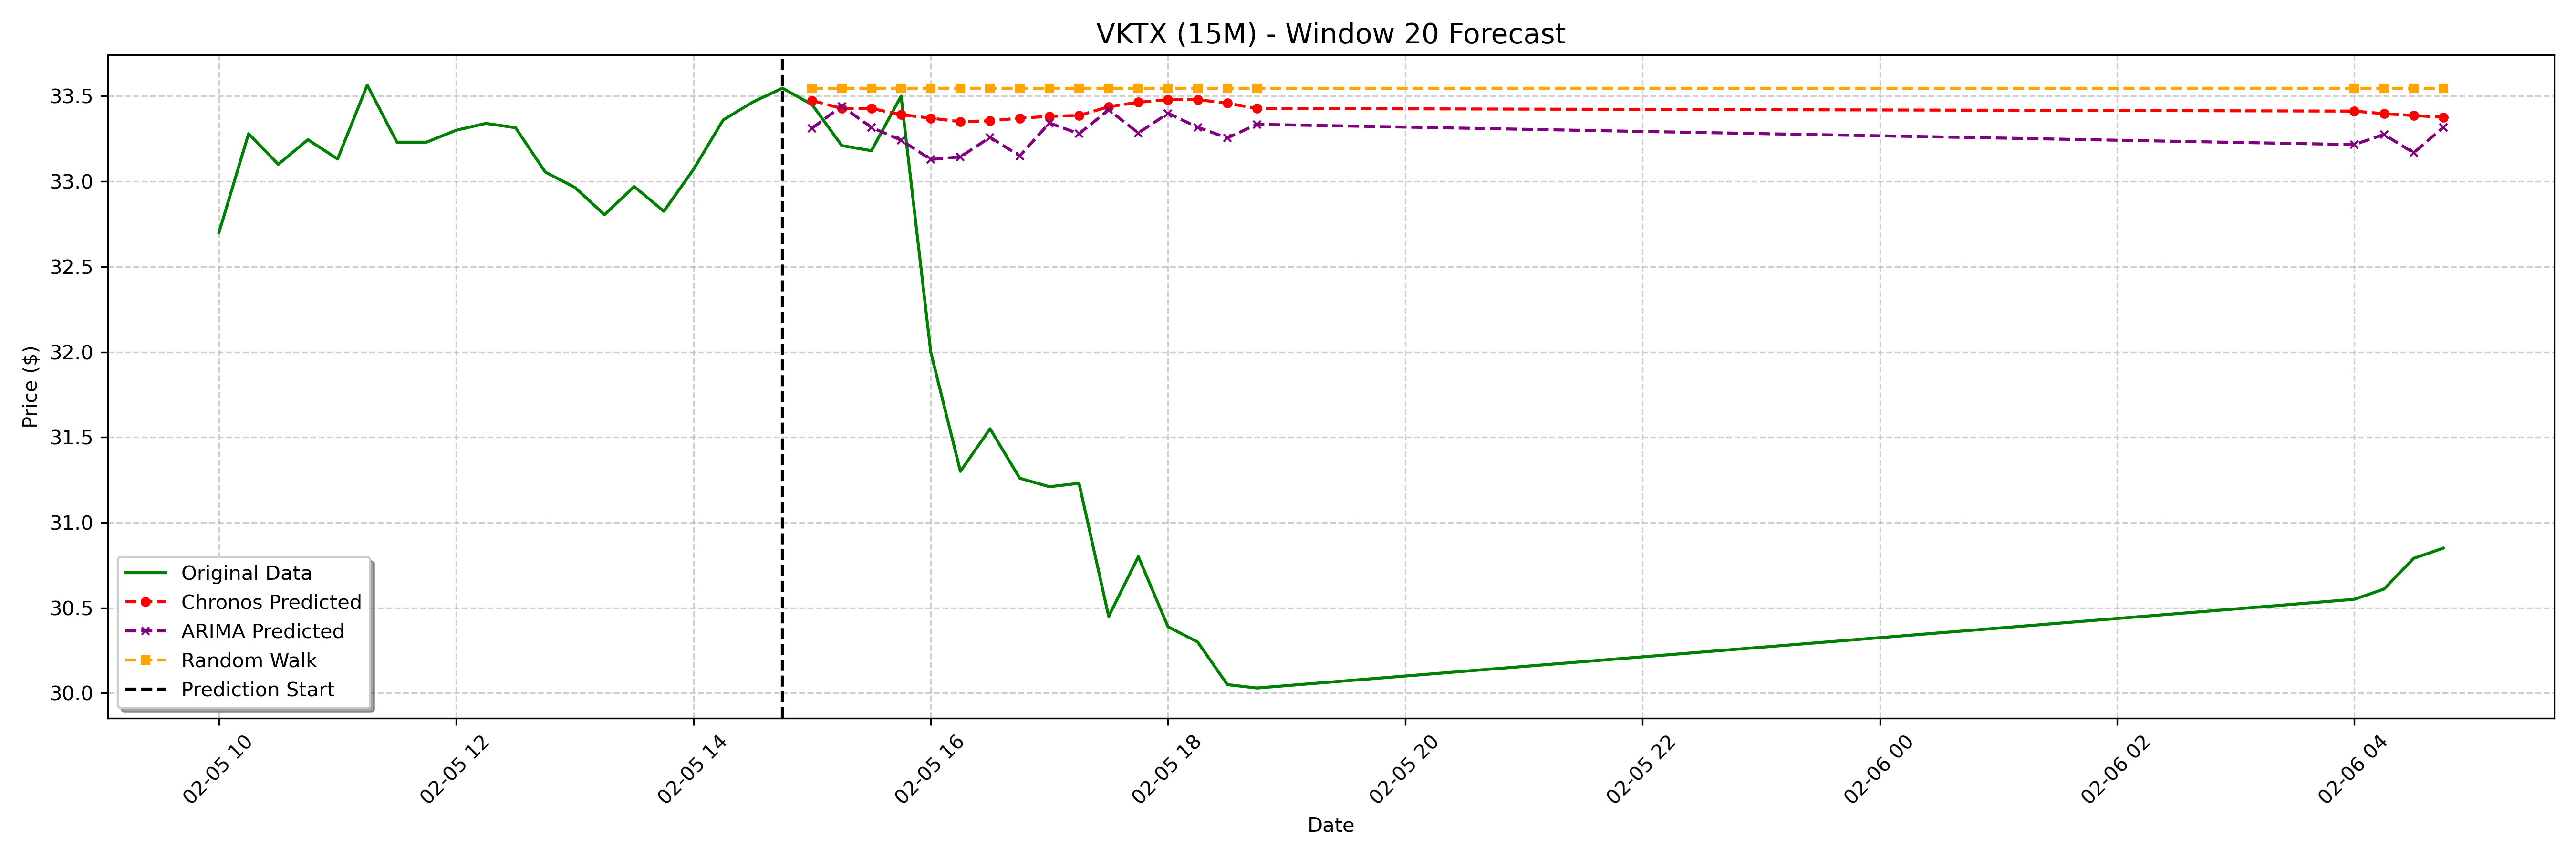

The file beside this chart, header and first rows:
date, actual, chronos_forecast, arima_forecast, random_walk_forecast
2025-02-05 15:00:00-05:00, 33.45, 33.47, 33.31, 33.55
2025-02-05 15:15:00-05:00, 33.21, 33.43, 33.44, 33.55
2025-02-05 15:30:00-05:00, 33.18, 33.43, 33.32, 33.55
2025-02-05 15:45:00-05:00, 33.5, 33.39, 33.24, 33.55
2025-02-05 16:00:00-05:00, 32.0, 33.37, 33.13, 33.55
2025-02-05 16:15:00-05:00, 31.3, 33.35, 33.14, 33.55
2025-02-05 16:30:00-05:00, 31.55, 33.36, 33.26, 33.55
2025-02-05 16:45:00-05:00, 31.26, 33.37, 33.15, 33.55
2025-02-05 17:00:00-05:00, 31.21, 33.38, 33.34, 33.55
2025-02-05 17:15:00-05:00, 31.23, 33.39, 33.28, 33.55
2025-02-05 17:30:00-05:00, 30.45, 33.44, 33.42, 33.55
2025-02-05 17:45:00-05:00, 30.8, 33.46, 33.28, 33.55
2025-02-05 18:00:00-05:00, 30.39, 33.48, 33.4, 33.55
2025-02-05 18:15:00-05:00, 30.3, 33.48, 33.32, 33.55
2025-02-05 18:30:00-05:00, 30.05, 33.46, 33.25, 33.55
2025-02-05 18:45:00-05:00, 30.03, 33.43, 33.33, 33.55
2025-02-06 04:00:00-05:00, 30.55, 33.41, 33.22, 33.55
2025-02-06 04:15:00-05:00, 30.61, 33.4, 33.28, 33.55
2025-02-06 04:30:00-05:00, 30.79, 33.39, 33.17, 33.55
2025-02-06 04:45:00-05:00, 30.85, 33.38, 33.32, 33.55
